Labelled photos from "data", an image-classification folder in ronistr/NeuralNetworksProjects. The possible labels are: book, cat, dog, mug, rabbit.

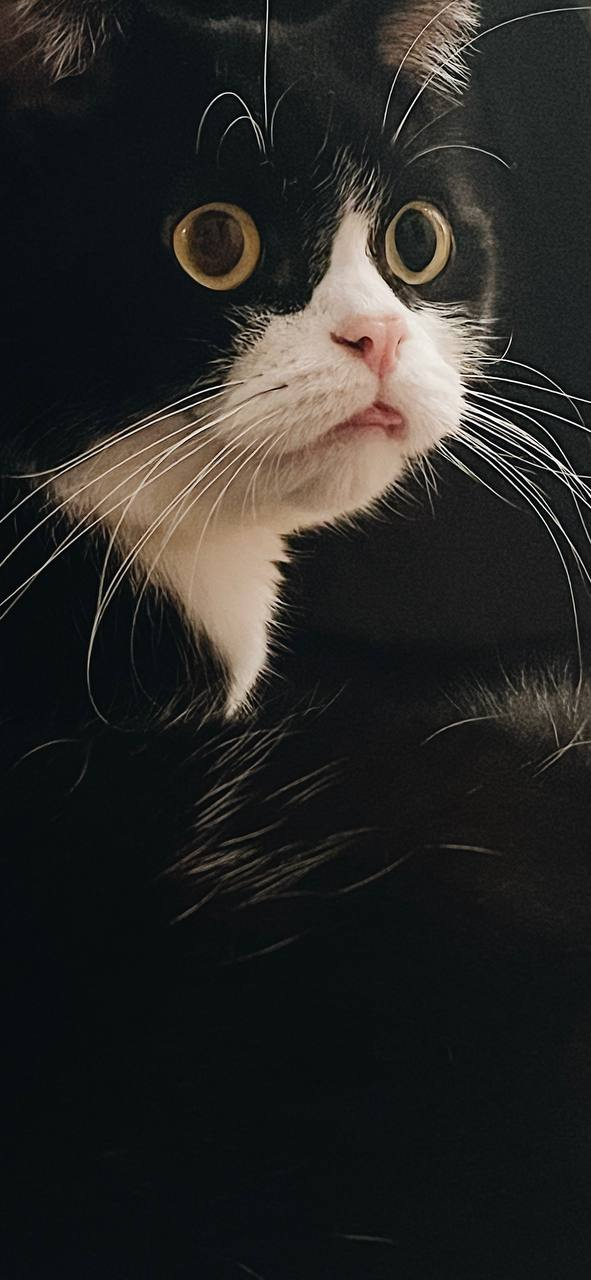
Label: cat

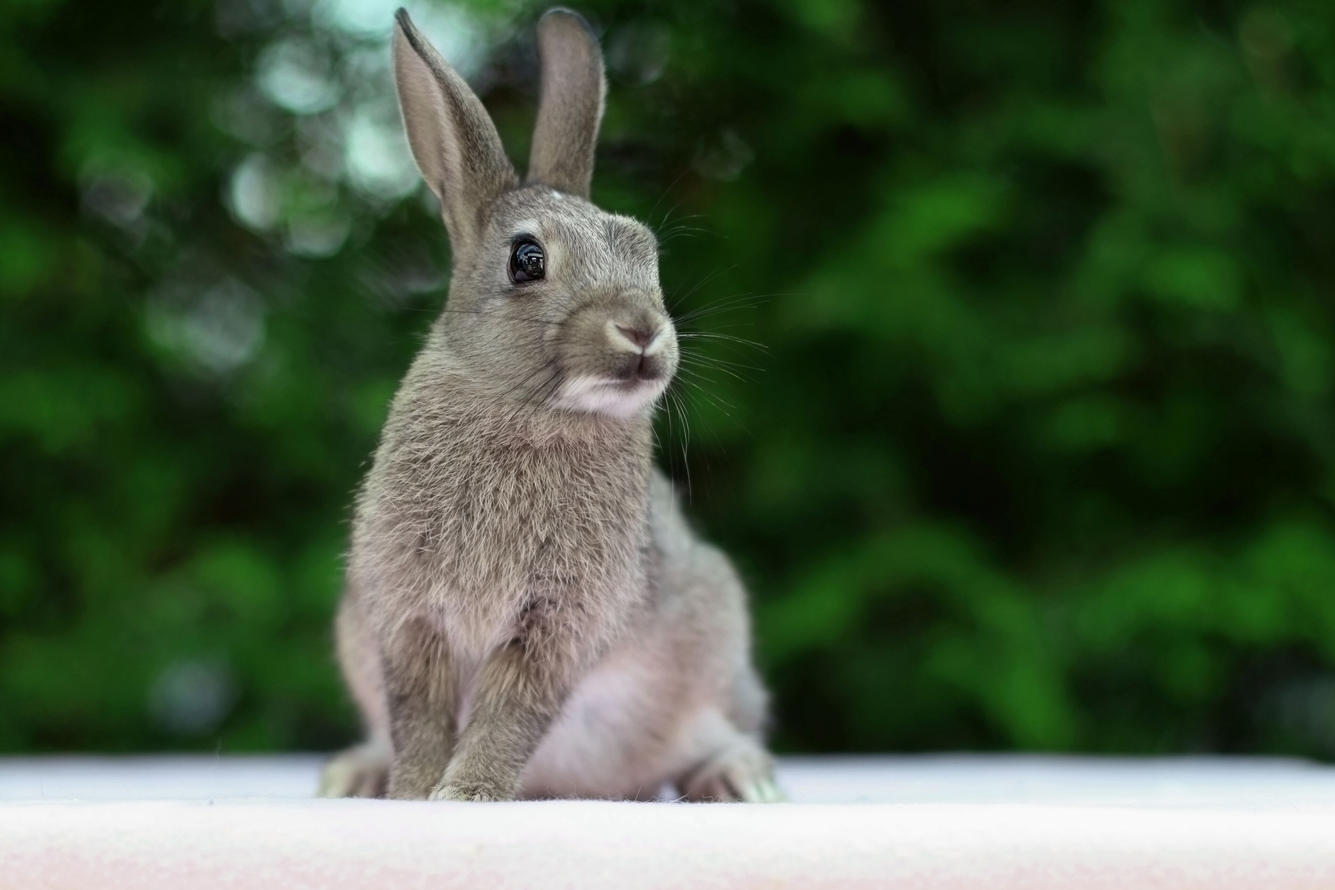
Label: rabbit

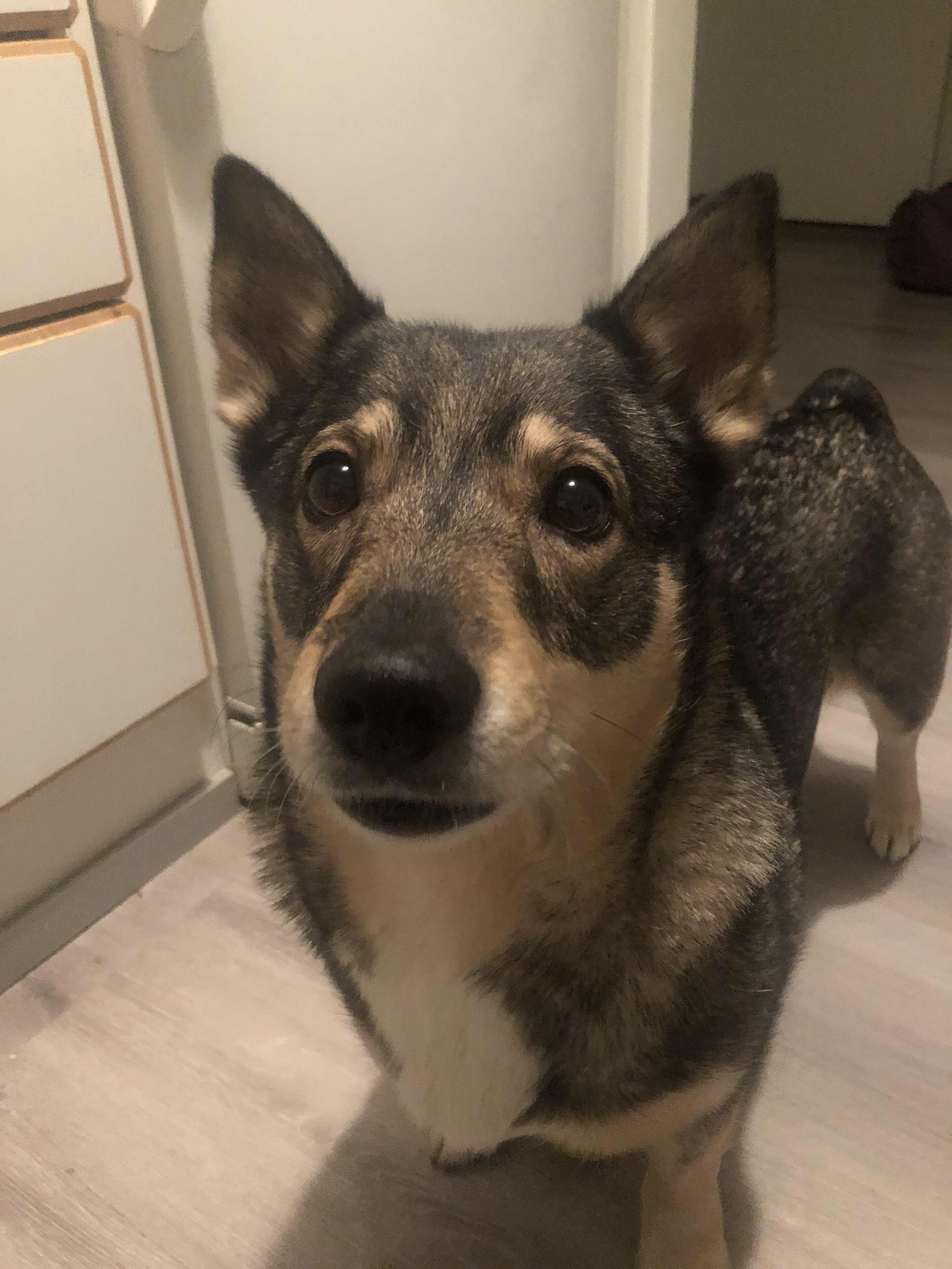
Label: dog

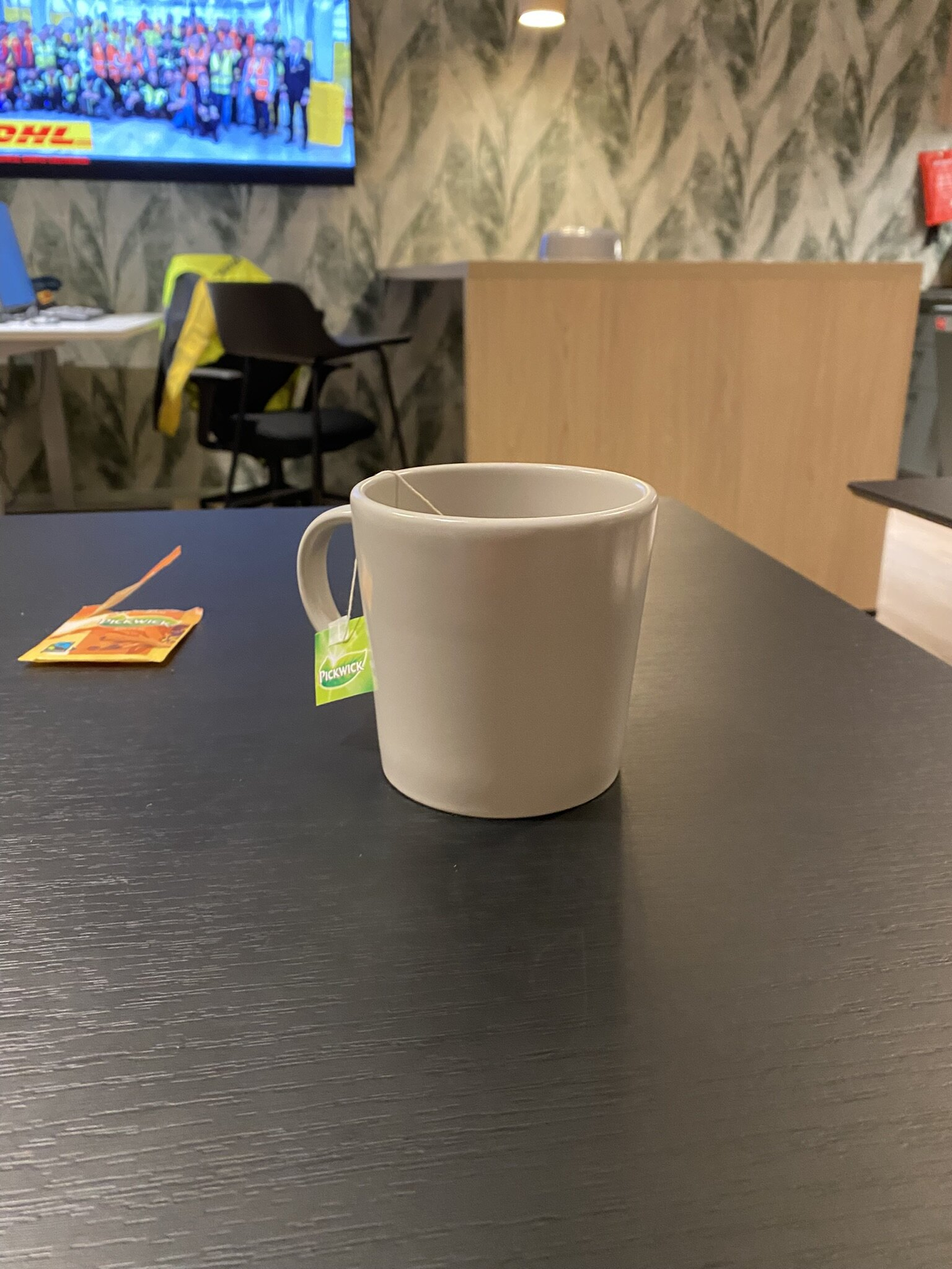
Label: mug

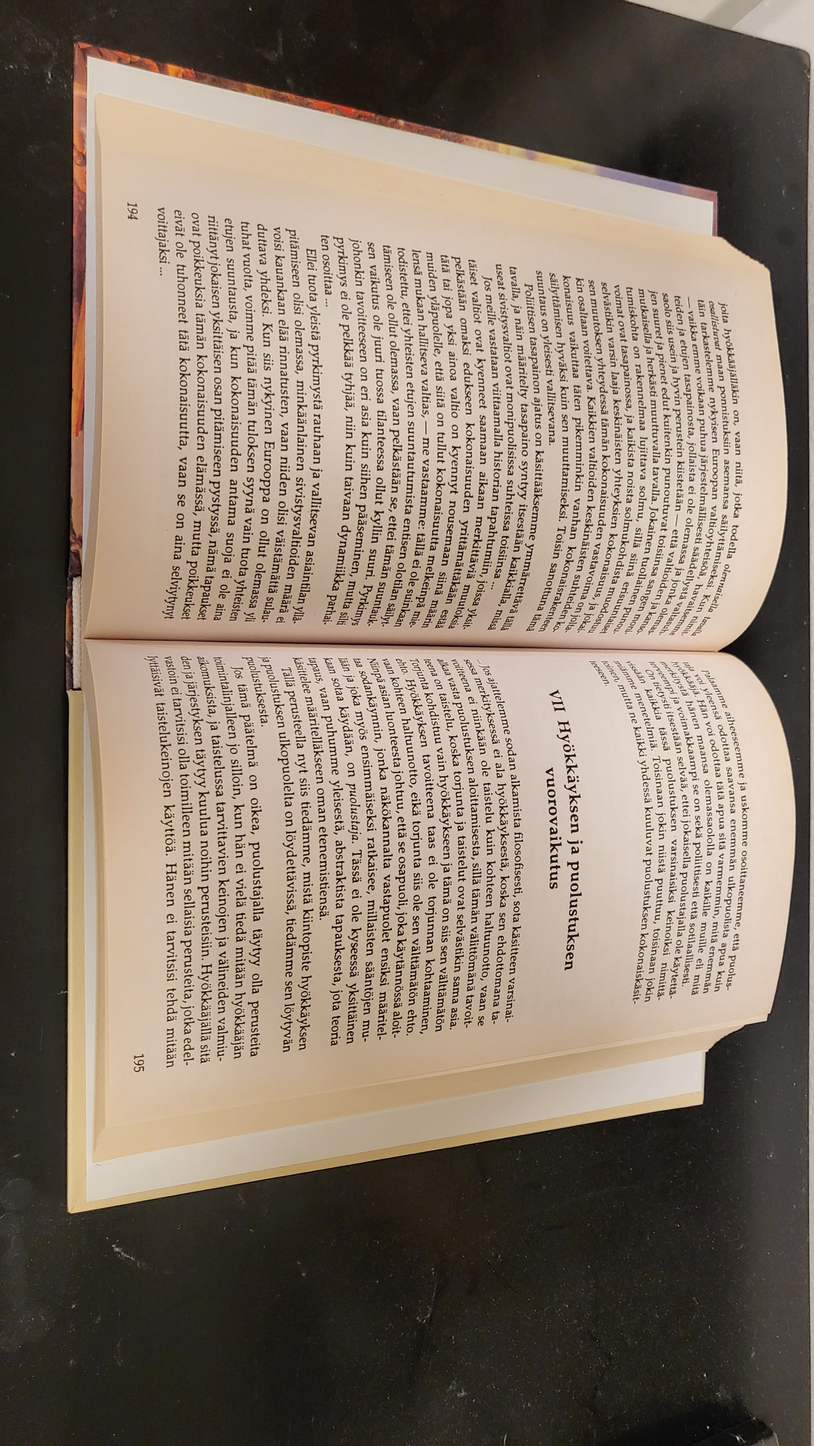
Label: book

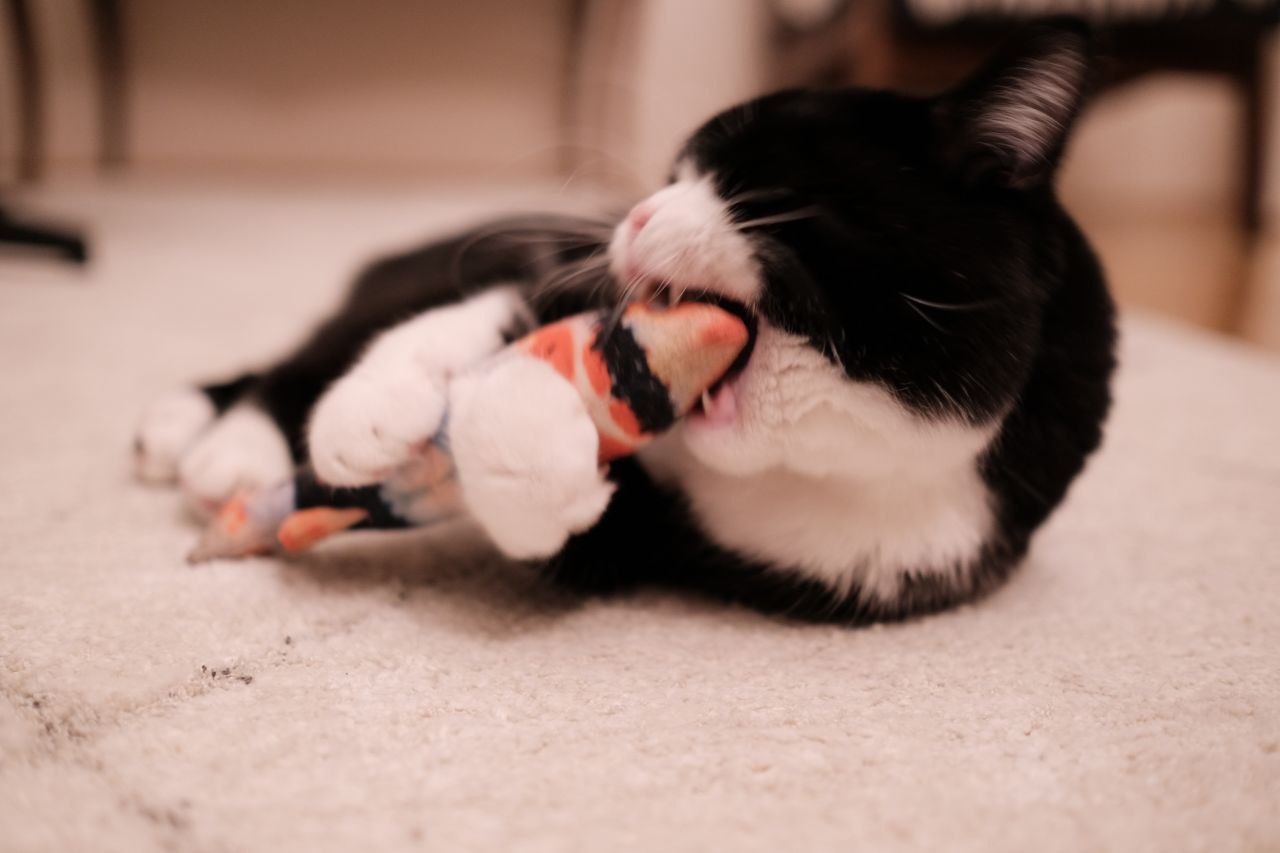
Label: cat
